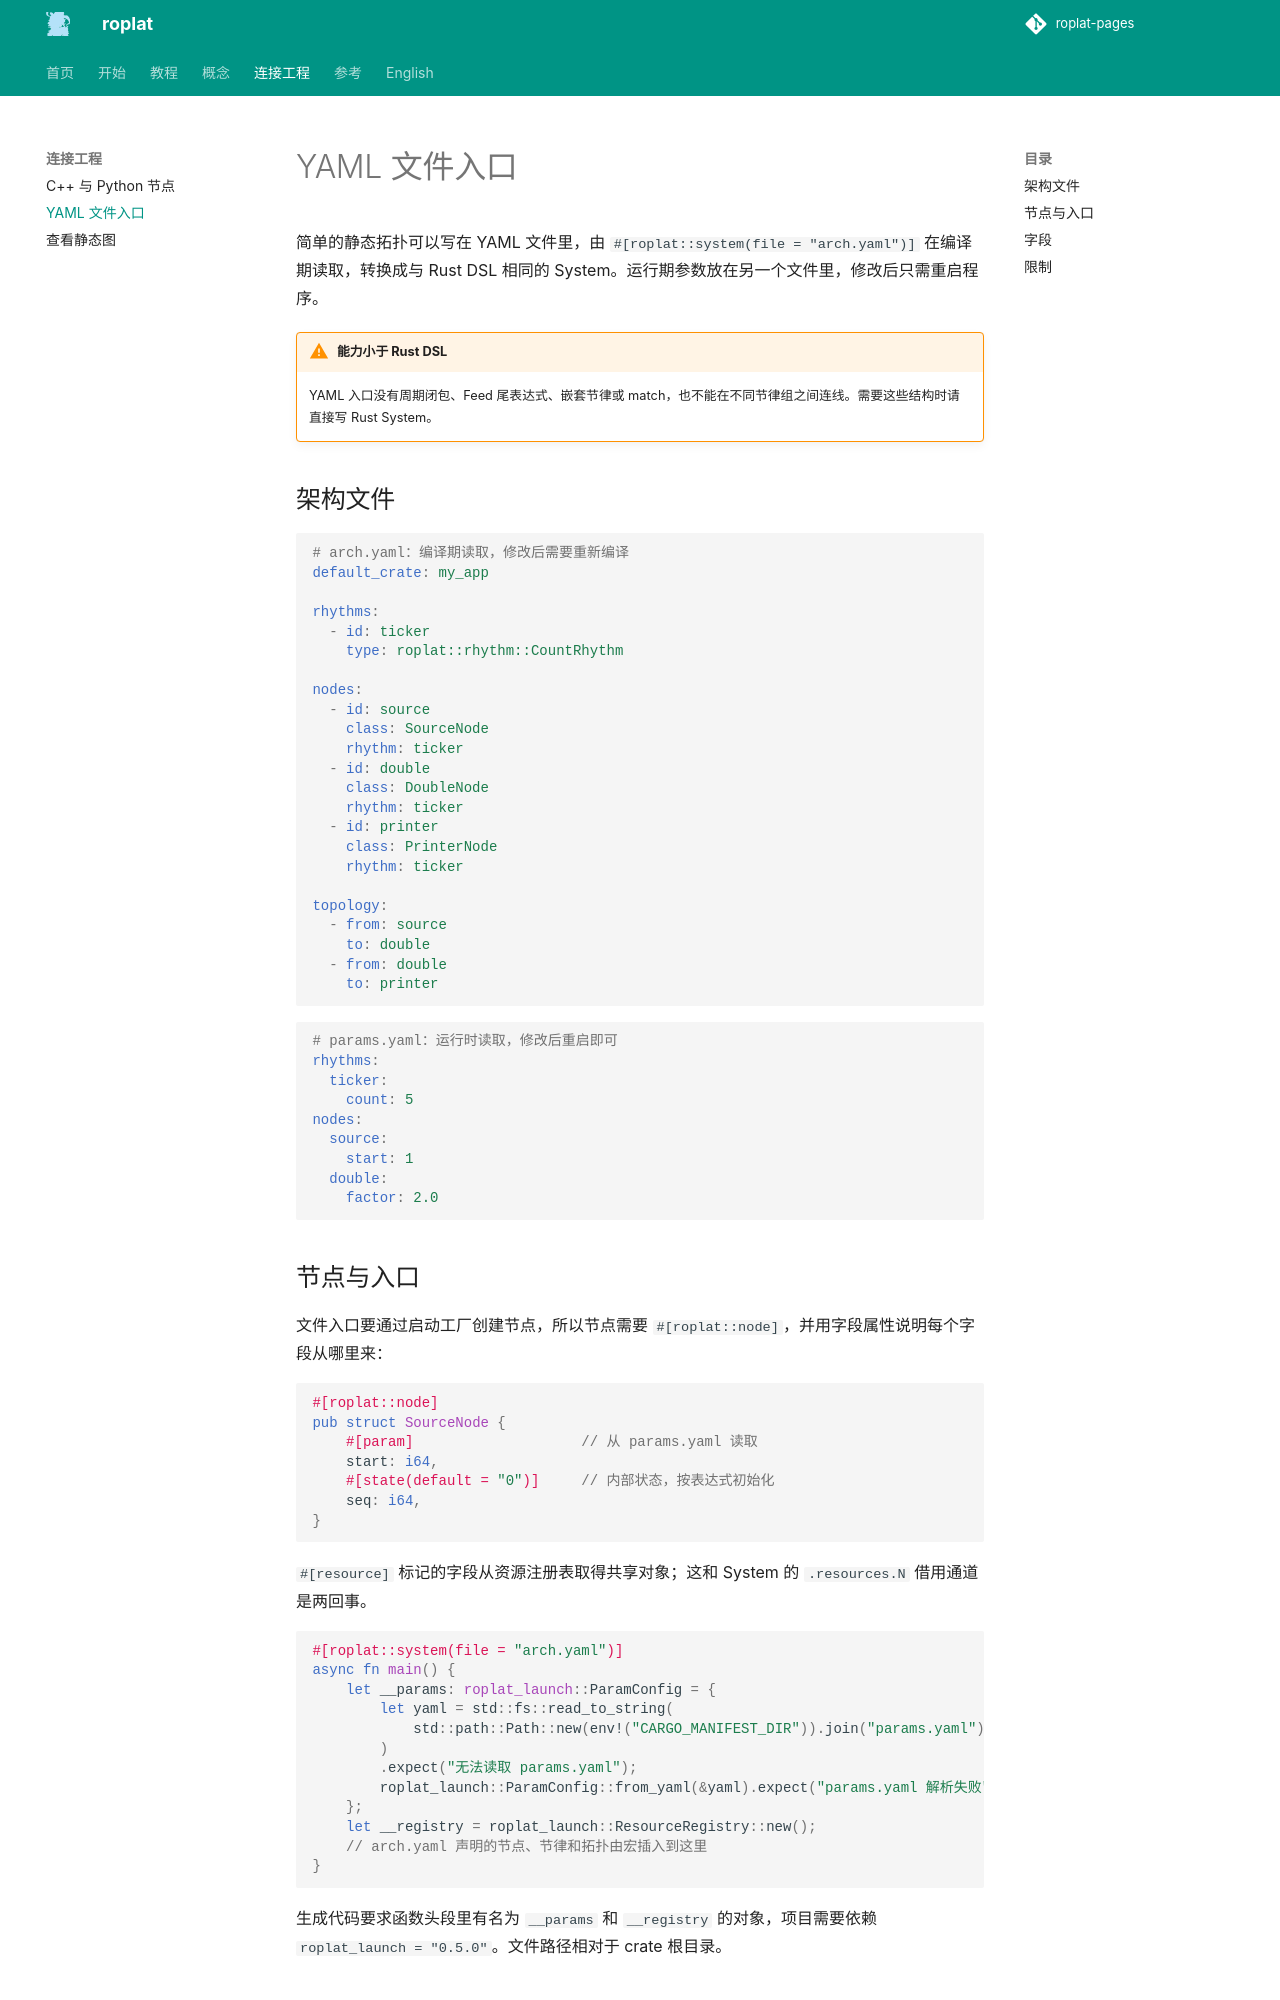

repository: Robot-Exp-Platform/roplat-pages · page: integrate/yaml/index.html · generator: mkdocs

# YAML 文件入口

简单的静态拓扑可以写在 YAML 文件里，由 `#[roplat::system(file = "arch.yaml")]` 在编译期读取，转换成与 Rust DSL 相同的 System。运行期参数放在另一个文件里，修改后只需重启程序。

!!! warning "能力小于 Rust DSL"
    YAML 入口没有周期闭包、Feed 尾表达式、嵌套节律或 match，也不能在不同节律组之间连线。需要这些结构时请直接写 Rust System。

## 架构文件

```yaml
# arch.yaml：编译期读取，修改后需要重新编译
default_crate: my_app

rhythms:
  - id: ticker
    type: roplat::rhythm::CountRhythm

nodes:
  - id: source
    class: SourceNode
    rhythm: ticker
  - id: double
    class: DoubleNode
    rhythm: ticker
  - id: printer
    class: PrinterNode
    rhythm: ticker

topology:
  - from: source
    to: double
  - from: double
    to: printer
```

```yaml
# params.yaml：运行时读取，修改后重启即可
rhythms:
  ticker:
    count: 5
nodes:
  source:
    start: 1
  double:
    factor: 2.0
```
